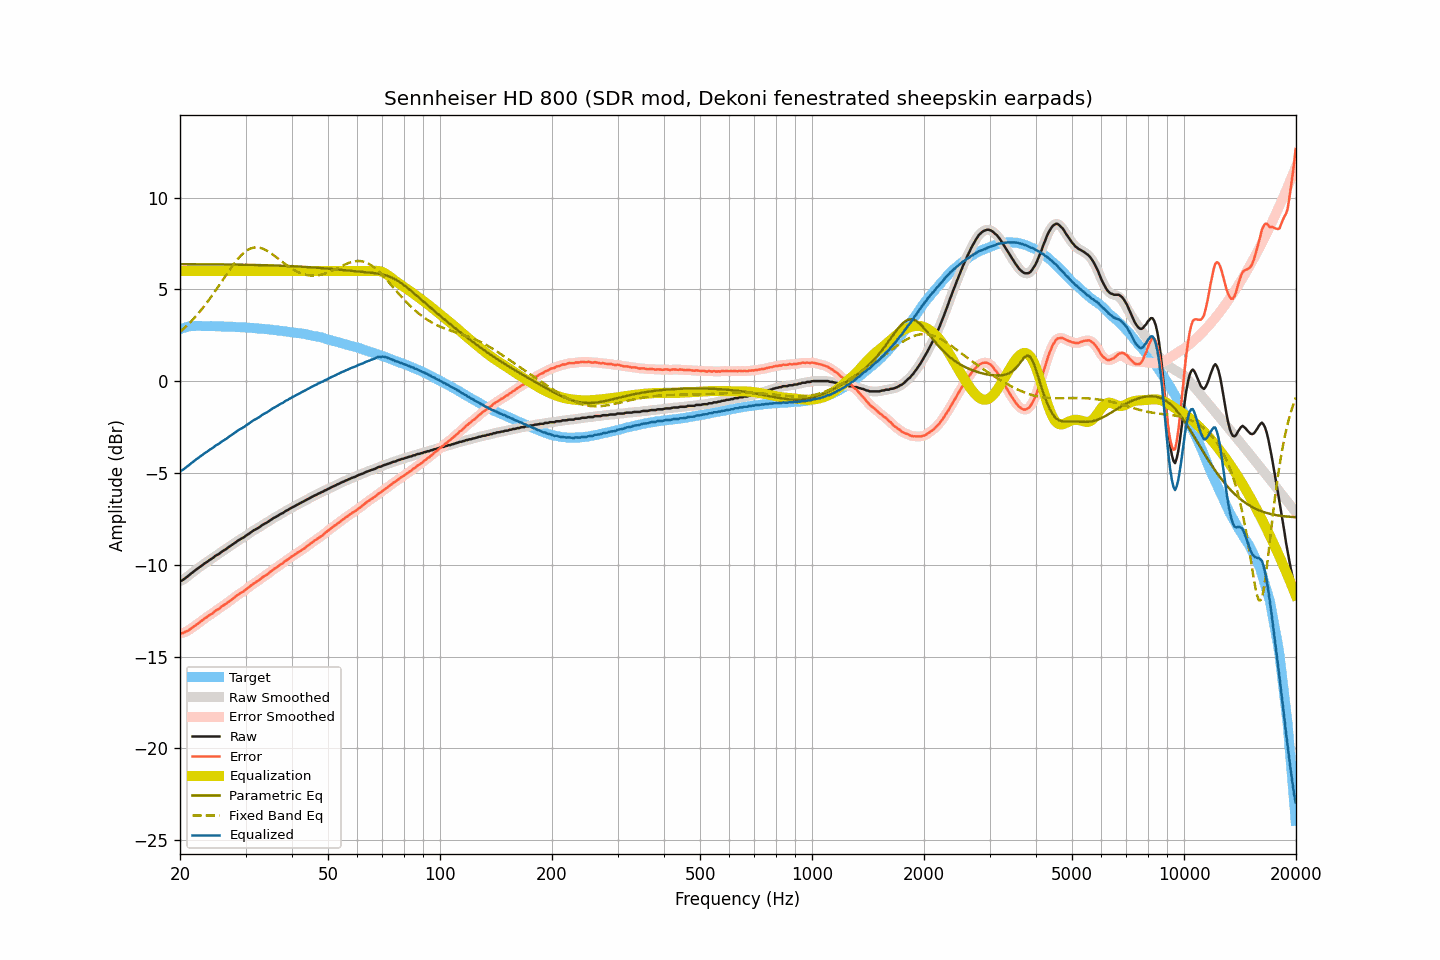

The data file committed next to this chart (first rows):
frequency, raw, smoothed, error, error_smoothed, equalization, parametric_eq, fixed_band_eq, equalized_raw, equalized_smoothed, target
20.00, -10.87, -10.88, -13.71, -13.72, 6.00, 6.37, 2.68, -4.87, -4.88, 2.84
20.20, -10.86, -10.85, -13.73, -13.71, 6.00, 6.37, 2.76, -4.86, -4.85, 2.87
20.40, -10.81, -10.80, -13.71, -13.70, 6.00, 6.37, 2.84, -4.81, -4.80, 2.90
20.61, -10.74, -10.75, -13.66, -13.67, 6.00, 6.37, 2.92, -4.74, -4.75, 2.92
20.81, -10.67, -10.68, -13.62, -13.63, 6.00, 6.37, 3.00, -4.67, -4.68, 2.95
21.02, -10.61, -10.61, -13.59, -13.58, 6.00, 6.37, 3.09, -4.61, -4.61, 2.98
21.23, -10.54, -10.54, -13.53, -13.53, 6.00, 6.37, 3.17, -4.54, -4.54, 2.99
21.44, -10.46, -10.47, -13.46, -13.47, 6.00, 6.37, 3.27, -4.46, -4.47, 3.00
21.66, -10.40, -10.40, -13.41, -13.40, 6.00, 6.37, 3.36, -4.40, -4.40, 3.00
21.87, -10.33, -10.33, -13.33, -13.34, 6.00, 6.37, 3.45, -4.33, -4.33, 3.00
22.09, -10.26, -10.26, -13.27, -13.28, 6.00, 6.37, 3.55, -4.26, -4.26, 3.01
22.31, -10.20, -10.20, -13.21, -13.21, 6.00, 6.37, 3.65, -4.20, -4.20, 3.01
22.54, -10.13, -10.13, -13.14, -13.15, 6.00, 6.37, 3.75, -4.13, -4.13, 3.01
22.76, -10.07, -10.07, -13.08, -13.08, 6.00, 6.37, 3.86, -4.07, -4.07, 3.01
22.99, -10.01, -10.01, -13.01, -13.01, 6.00, 6.37, 3.97, -4.01, -4.01, 3.00
23.22, -9.94, -9.95, -12.94, -12.95, 6.00, 6.37, 4.08, -3.94, -3.95, 3.00
23.45, -9.88, -9.89, -12.88, -12.88, 6.00, 6.37, 4.19, -3.88, -3.89, 3.00
23.69, -9.83, -9.82, -12.83, -12.82, 6.00, 6.36, 4.31, -3.83, -3.82, 3.00
23.92, -9.76, -9.76, -12.76, -12.77, 6.00, 6.36, 4.43, -3.76, -3.76, 3.00
24.16, -9.70, -9.71, -12.71, -12.71, 6.00, 6.36, 4.55, -3.70, -3.71, 3.01
24.40, -9.65, -9.64, -12.66, -12.65, 6.00, 6.36, 4.67, -3.65, -3.64, 3.01
24.65, -9.59, -9.58, -12.59, -12.58, 6.00, 6.36, 4.80, -3.59, -3.58, 3.00
24.89, -9.51, -9.52, -12.50, -12.52, 6.00, 6.36, 4.92, -3.51, -3.52, 2.99
25.14, -9.46, -9.47, -12.45, -12.46, 6.00, 6.36, 5.05, -3.46, -3.47, 2.99
25.39, -9.42, -9.41, -12.41, -12.40, 6.00, 6.36, 5.18, -3.42, -3.41, 2.99
25.65, -9.35, -9.35, -12.34, -12.34, 6.00, 6.36, 5.31, -3.35, -3.35, 2.99
25.91, -9.28, -9.29, -12.26, -12.27, 6.00, 6.36, 5.44, -3.28, -3.29, 2.98
26.16, -9.23, -9.23, -12.21, -12.21, 6.00, 6.36, 5.57, -3.23, -3.23, 2.98
26.43, -9.18, -9.18, -12.16, -12.15, 6.00, 6.36, 5.70, -3.18, -3.18, 2.98
26.69, -9.12, -9.12, -12.10, -12.10, 6.00, 6.36, 5.83, -3.12, -3.12, 2.98
26.96, -9.05, -9.06, -12.03, -12.03, 6.00, 6.35, 5.96, -3.05, -3.06, 2.98
27.23, -8.99, -8.99, -11.97, -11.97, 6.00, 6.35, 6.08, -2.99, -2.99, 2.97
27.50, -8.93, -8.93, -11.90, -11.90, 6.00, 6.35, 6.21, -2.93, -2.93, 2.97
27.77, -8.87, -8.87, -11.83, -11.84, 6.00, 6.35, 6.33, -2.87, -2.87, 2.96
28.05, -8.81, -8.81, -11.77, -11.77, 6.00, 6.35, 6.44, -2.81, -2.81, 2.96
28.33, -8.75, -8.75, -11.70, -11.70, 6.00, 6.35, 6.55, -2.75, -2.75, 2.95
28.62, -8.68, -8.69, -11.63, -11.63, 6.00, 6.35, 6.66, -2.68, -2.69, 2.95
28.90, -8.63, -8.63, -11.58, -11.57, 6.00, 6.35, 6.76, -2.63, -2.63, 2.95
29.19, -8.58, -8.58, -11.51, -11.52, 6.00, 6.34, 6.85, -2.58, -2.58, 2.93
29.48, -8.53, -8.53, -11.47, -11.47, 6.00, 6.34, 6.94, -2.53, -2.53, 2.94
29.78, -8.48, -8.47, -11.41, -11.41, 6.00, 6.34, 7.01, -2.48, -2.47, 2.93
30.08, -8.41, -8.42, -11.34, -11.34, 6.00, 6.34, 7.08, -2.41, -2.42, 2.93
30.38, -8.35, -8.36, -11.27, -11.27, 6.00, 6.34, 7.14, -2.35, -2.36, 2.92
30.68, -8.30, -8.29, -11.22, -11.21, 6.00, 6.34, 7.19, -2.30, -2.29, 2.91
30.99, -8.23, -8.23, -11.13, -11.14, 6.00, 6.34, 7.23, -2.23, -2.23, 2.90
31.30, -8.17, -8.17, -11.07, -11.07, 6.00, 6.33, 7.26, -2.17, -2.17, 2.90
31.61, -8.11, -8.12, -11.01, -11.01, 6.00, 6.33, 7.28, -2.11, -2.12, 2.90
31.93, -8.07, -8.07, -10.96, -10.95, 6.00, 6.33, 7.29, -2.07, -2.07, 2.89
32.24, -8.02, -8.02, -10.89, -10.90, 6.00, 6.33, 7.29, -2.02, -2.02, 2.87
32.57, -7.97, -7.97, -10.84, -10.84, 6.00, 6.33, 7.28, -1.97, -1.97, 2.87
32.89, -7.91, -7.91, -10.78, -10.77, 6.00, 6.32, 7.26, -1.91, -1.91, 2.87
33.22, -7.84, -7.85, -10.70, -10.71, 6.00, 6.32, 7.23, -1.84, -1.85, 2.86
33.55, -7.79, -7.79, -10.64, -10.64, 6.00, 6.32, 7.20, -1.79, -1.79, 2.85
33.89, -7.74, -7.74, -10.58, -10.59, 6.00, 6.32, 7.16, -1.74, -1.74, 2.84
34.23, -7.70, -7.70, -10.54, -10.53, 6.00, 6.31, 7.12, -1.70, -1.70, 2.84
34.57, -7.64, -7.64, -10.46, -10.47, 6.00, 6.31, 7.06, -1.64, -1.64, 2.82
34.92, -7.58, -7.58, -10.39, -10.40, 6.00, 6.31, 7.01, -1.58, -1.58, 2.81
35.27, -7.52, -7.52, -10.33, -10.32, 6.00, 6.31, 6.94, -1.52, -1.52, 2.81
35.62, -7.46, -7.47, -10.26, -10.26, 6.00, 6.30, 6.88, -1.46, -1.47, 2.79
35.97, -7.42, -7.42, -10.20, -10.20, 6.00, 6.30, 6.81, -1.42, -1.42, 2.78
... 635 more rows
